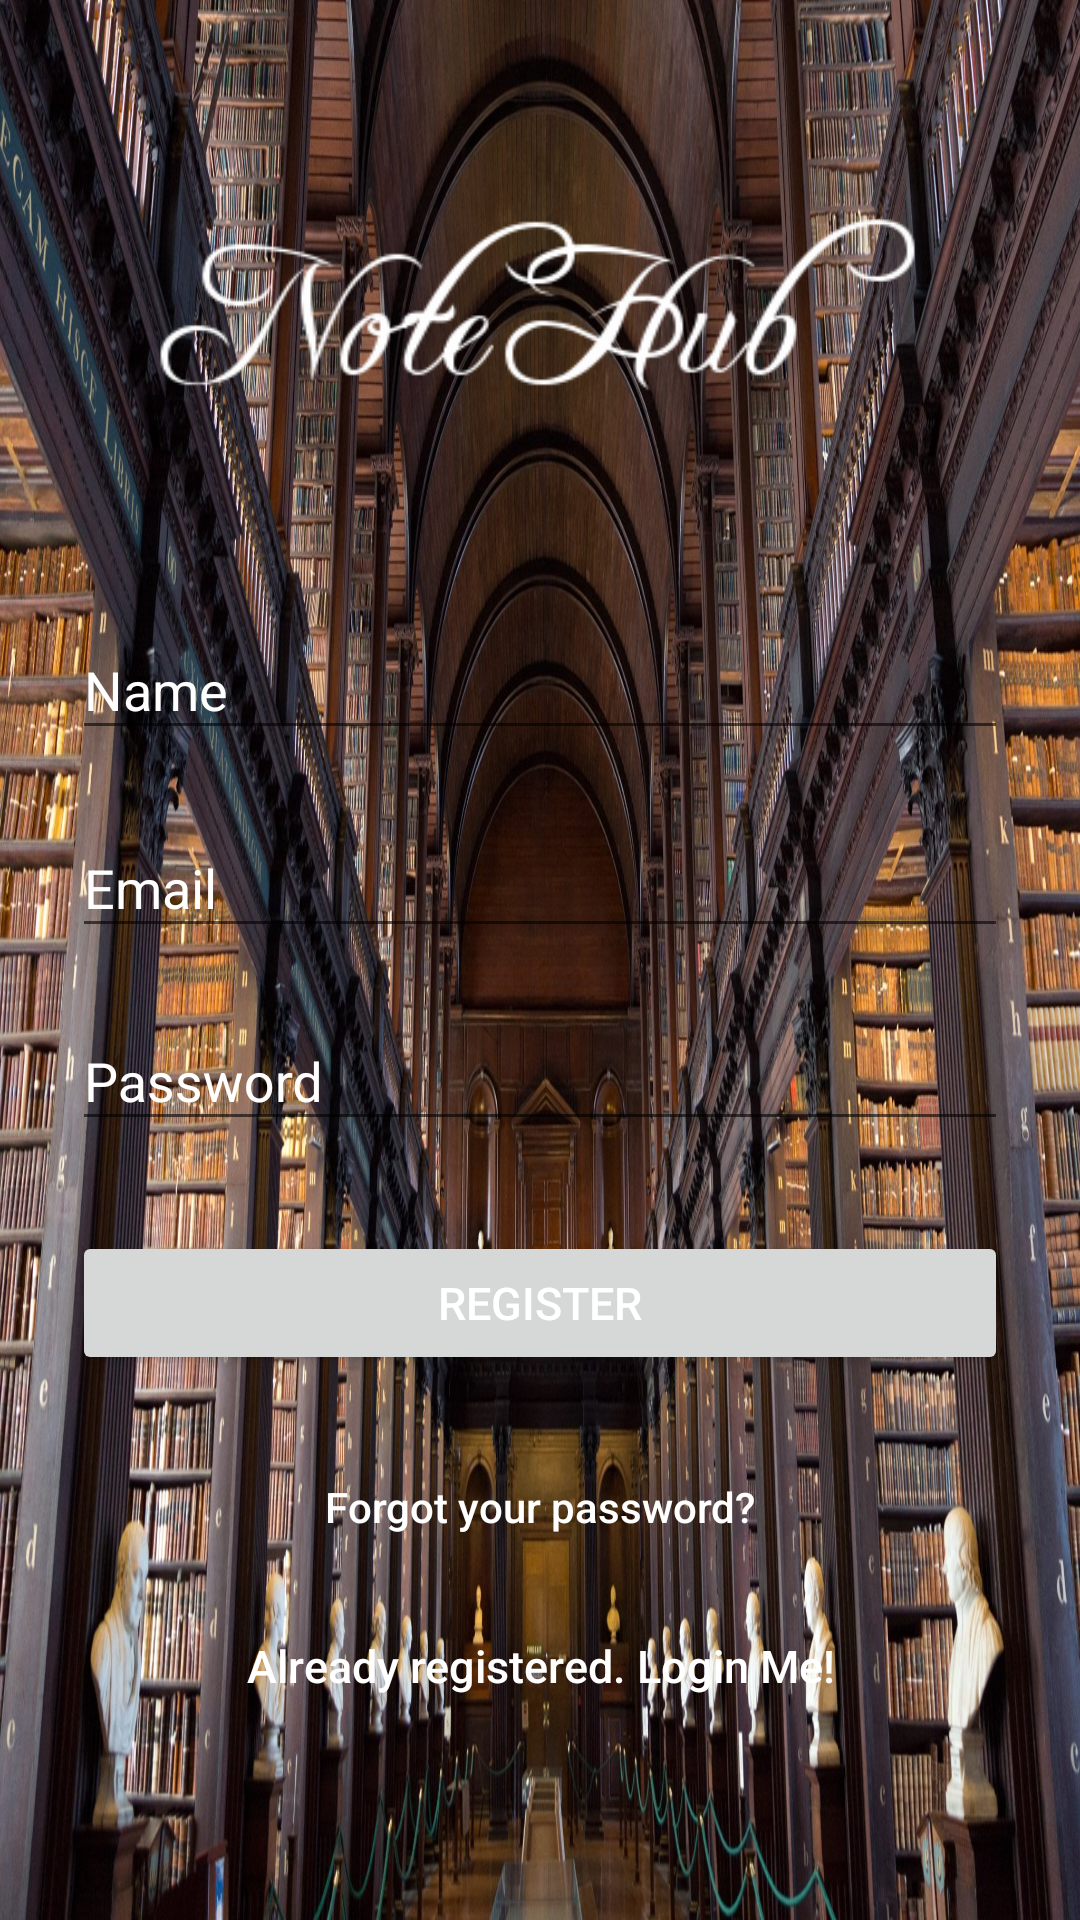

Layout XML and referenced resources for this Android screen:
<!-- AndroidManifest.xml: application theme AppTheme -->
<!-- res/layout/activity_signup.xml -->
<?xml version="1.0" encoding="utf-8"?>
<ScrollView xmlns:android="http://schemas.android.com/apk/res/android"
    xmlns:android.support.design="http://schemas.android.com/apk/res-auto"
    android:layout_width="fill_parent"
    android:layout_height="fill_parent"
    android:background="@drawable/background"
    android:fitsSystemWindows="true">


    
    <LinearLayout
        android:layout_width="match_parent"
        android:layout_height="wrap_content"
        android:orientation="vertical"
        android:paddingLeft="24dp"
        android:paddingRight="24dp"
        android:paddingTop="56dp">

        <ImageView
            android:layout_width="wrap_content"
            android:layout_height="110dp"
            android:layout_gravity="center_horizontal"
            android:layout_marginBottom="24dp"
            android:src="@drawable/logo" />

        
        <android.support.design.widget.TextInputLayout
            android:layout_width="match_parent"
            android:layout_height="wrap_content"
            android:layout_marginBottom="6dp"
            android:layout_marginTop="6dp"
            android.support.design:hintTextAppearance="@style/WhiteTextInputLayout">

            <EditText
                android:id="@+id/username"
                android:layout_width="match_parent"
                android:layout_height="wrap_content"
                android:hint="Name"
                android:inputType="textEmailAddress"
                android:textColor="@android:color/white"
                android:textColorHint="@android:color/white"/>
        </android.support.design.widget.TextInputLayout>

        <android.support.design.widget.TextInputLayout
            android:layout_width="match_parent"
            android:layout_height="wrap_content"
            android:layout_marginBottom="6dp"
            android:layout_marginTop="6dp"
            android.support.design:hintTextAppearance="@style/WhiteTextInputLayout">

            <EditText
                android:id="@+id/email"
                android:layout_width="match_parent"
                android:layout_height="wrap_content"
                android:hint="@string/email"
                android:inputType="textEmailAddress"
                android:textColor="@android:color/white"
                android:textColorHint="@android:color/white"/>
        </android.support.design.widget.TextInputLayout>

        
        <android.support.design.widget.TextInputLayout
            android:layout_width="match_parent"
            android:layout_height="wrap_content"
            android:layout_marginBottom="6dp"
            android:layout_marginTop="6dp">

            <EditText
                android:id="@+id/password"
                android:layout_width="match_parent"
                android:layout_height="wrap_content"
                android:hint="@string/hint_password"
                android:maxLines="1"
                android:singleLine="true"
                android:inputType="textPassword"
                android:textColor="@android:color/white"
                android:textColorHint="@android:color/white" />
        </android.support.design.widget.TextInputLayout>

        <Button
            android:id="@+id/sign_up_button"
            android:layout_width="fill_parent"
            android:layout_height="wrap_content"
            android:layout_marginBottom="10dp"
            android:text="Register"
            android:gravity="center"
            android:layout_marginTop="24dp"
            android:padding="12dp"
            android:textColor="@color/white"
            android:textSize="15dp"/>

        <Button
            android:id="@+id/btn_reset_password"
            android:layout_width="fill_parent"
            android:layout_height="wrap_content"
            android:layout_marginTop="10dip"
            android:background="@null"
            android:text="@string/btn_forgot_password"
            android:textAllCaps="false"
            android:textColor="@color/white" />
        

        <Button
            android:id="@+id/sign_in_button"
            android:layout_width="fill_parent"
            android:layout_height="wrap_content"
            android:layout_marginTop="5dip"
            android:background="@null"
            android:text="@string/btn_link_to_login"
            android:textAllCaps="false"
            android:textColor="@color/white"
            android:textSize="15dp" />

    </LinearLayout>

</ScrollView>
<!-- resources referenced by this layout -->
<resources>
  <color name="white">#ffffff</color>
  <!-- drawable background: jpg bitmap (drawable, 703819 bytes) -->
  <!-- drawable logo: png bitmap (drawable, 17663 bytes) -->
  <string name="btn_forgot_password">Forgot your password?</string>
  <string name="btn_link_to_login">Already registered. Login Me!</string>
  <string name="email">Email</string>
  <string name="hint_password">Password</string>
  <style name="WhiteTextInputLayout" parent="@style/TextAppearance.AppCompat">
          <item name="android:textColor">@color/secondary_text</item>
      </style>
  <style name="AppTheme" parent="Theme.AppCompat.Light.NoActionBar">
          
          <item name="colorPrimary">@color/colorPrimary</item>
          <item name="colorPrimaryDark">@color/colorPrimaryDark</item>
          <item name="colorAccent">@color/colorAccent</item>
          <item name="android:textColorHint">@color/secondary_text</item>
      </style>
  <color name="secondary_text">#FFFFFF</color>
  <color name="colorPrimary">#3F51B5</color>
  <color name="colorPrimaryDark">#303F9F</color>
  <color name="colorAccent">#FFFFFF</color>
</resources>
